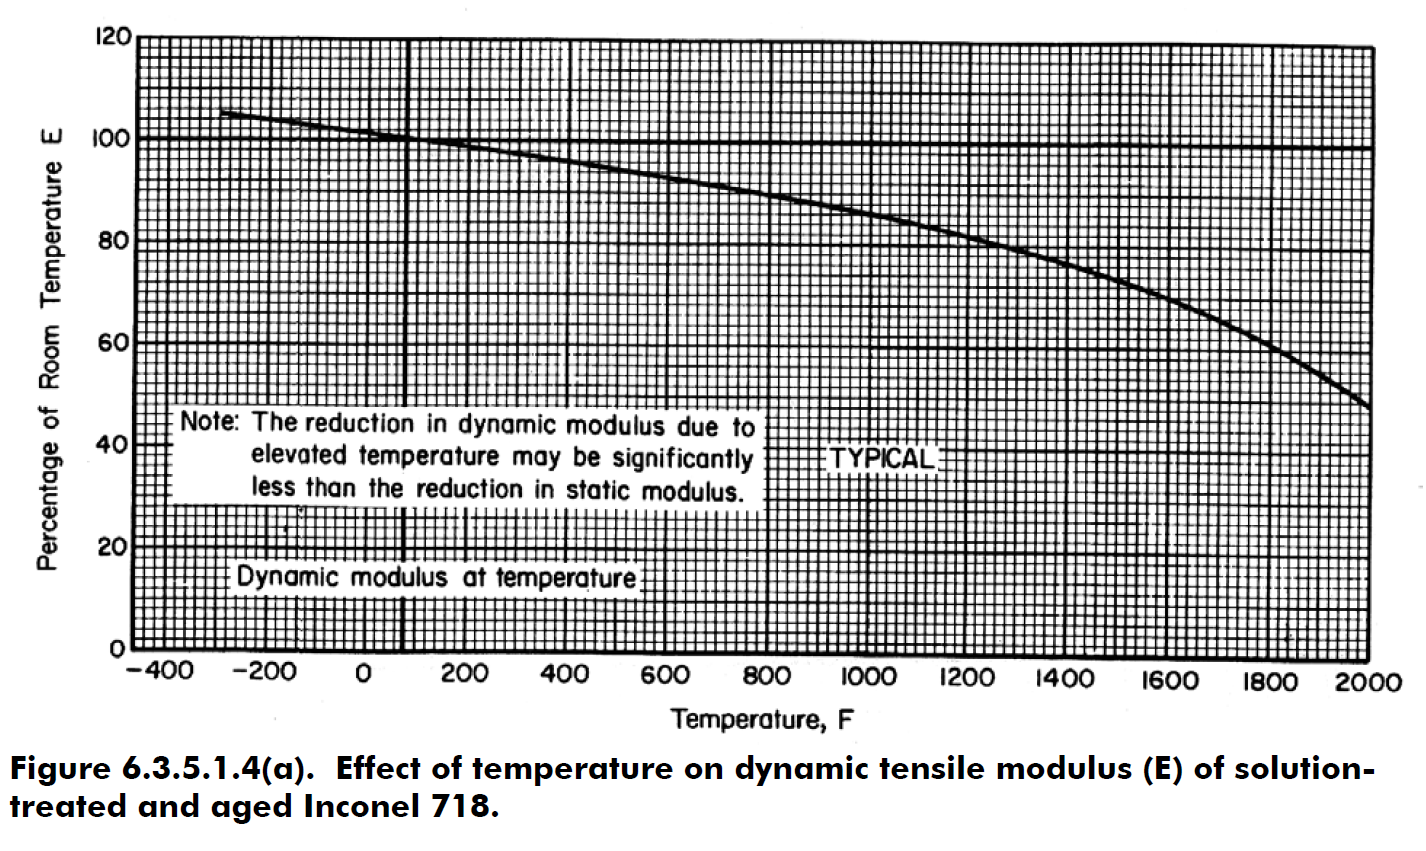

The file beside this chart, header and first rows:
-296.6788, 1.0545
-197, 1.04
-98.55, 1.029
0.5247, 1.018
74.19, 1.007
198.7, 0.9906
300.5, 0.9777
398.9, 0.9641
498.7, 0.9486
596.5, 0.9330
696.9, 0.9175
798.1, 0.9006
901.9, 0.8851
1001, 0.8650
1097, 0.8467
1196, 0.8220
1295, 0.7972
1395, 0.7705
1517, 0.7321
1598, 0.7052
1699, 0.6620
1801, 0.6135
1901, 0.5591
2000, 0.4942
